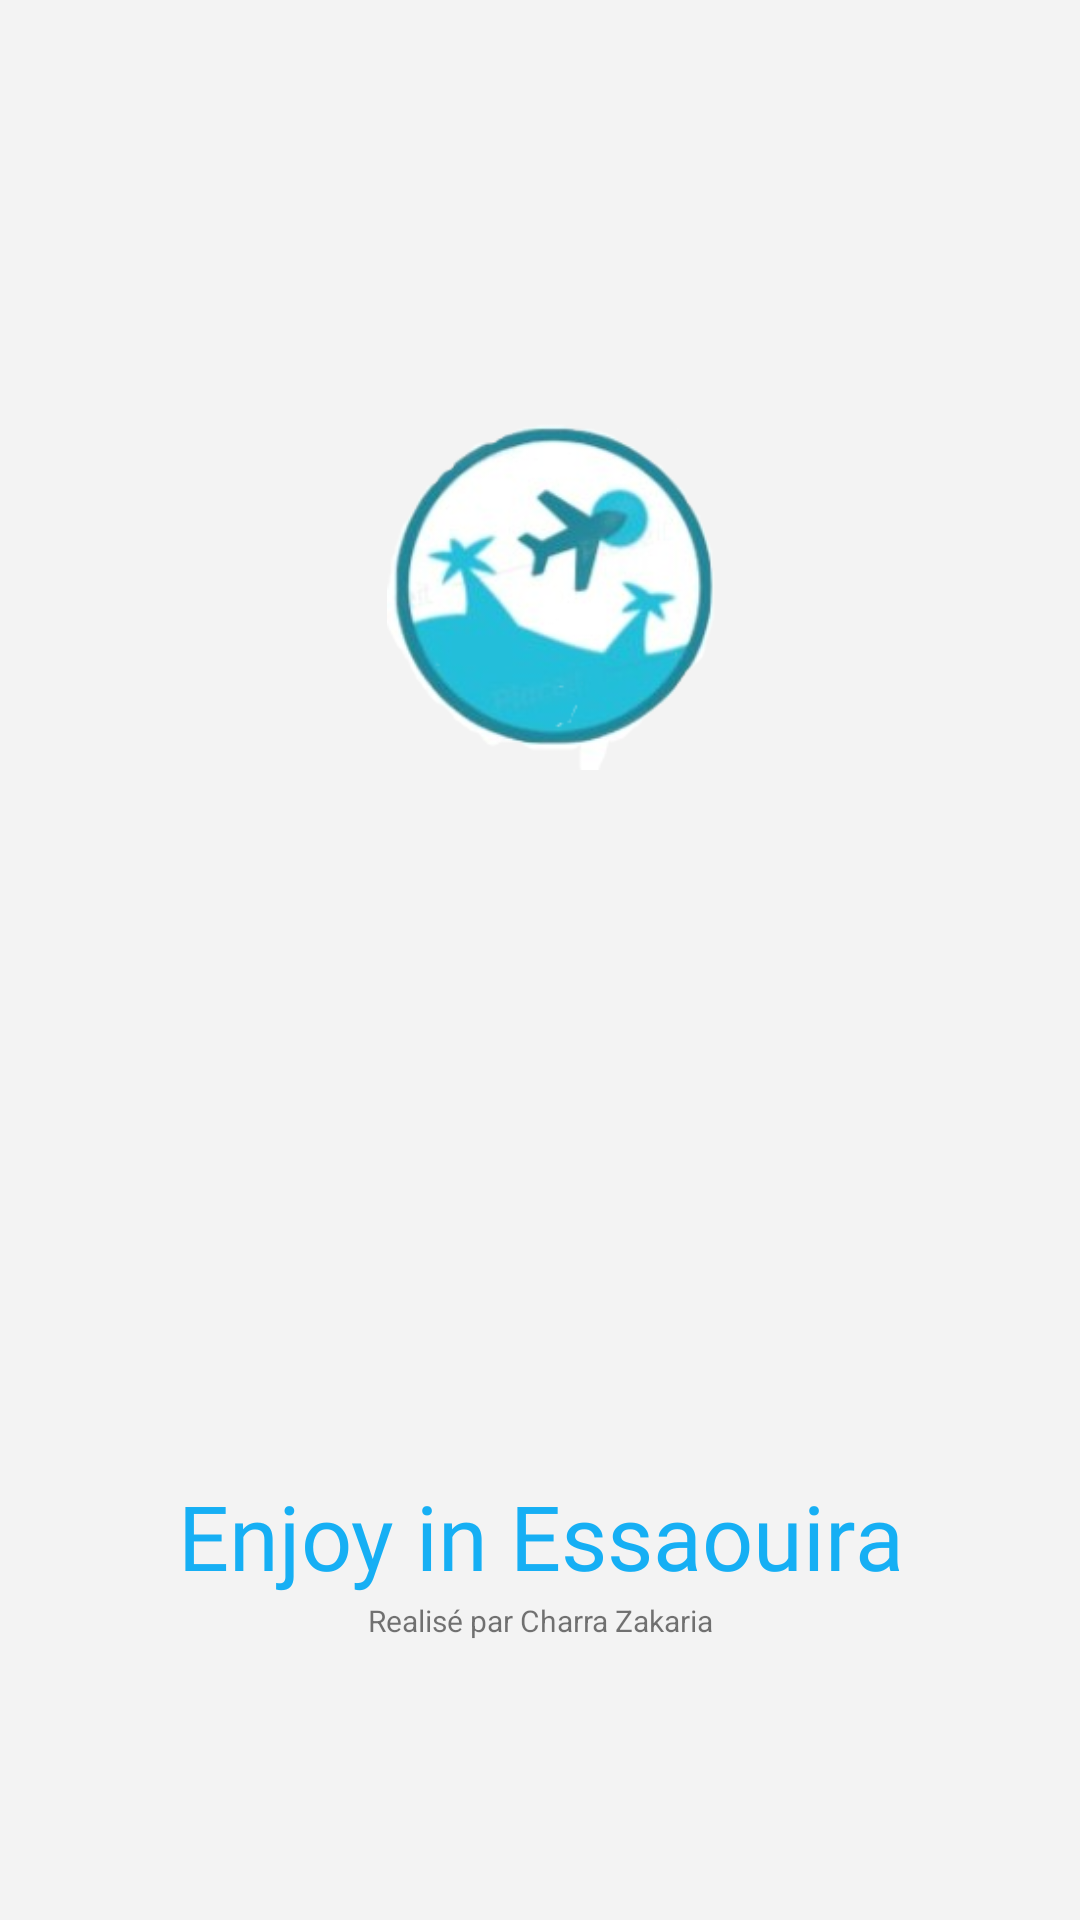

Write the Android layout XML for this screen, with the resource values it uses.
<!-- AndroidManifest.xml: application theme AppTheme -->
<!-- res/layout/activity_main.xml -->
<?xml version="1.0" encoding="utf-8"?>
<RelativeLayout xmlns:android="http://schemas.android.com/apk/res/android"
    xmlns:app="http://schemas.android.com/apk/res-auto"
    xmlns:tools="http://schemas.android.com/tools"
    android:layout_width="match_parent"
    android:layout_height="match_parent"
    tools:context=".MainActivity"
    android:background="#F3F3F3">

    <ImageView
        android:layout_width="164dp"
        android:layout_height="wrap_content"
        android:layout_alignParentStart="true"
        android:layout_alignParentLeft="true"

        android:layout_alignParentEnd="true"
        android:layout_alignParentRight="true"
        android:layout_alignParentBottom="true"
        android:layout_marginStart="129dp"
        android:layout_marginLeft="129dp"
        android:layout_marginEnd="118dp"
        android:layout_marginRight="118dp"
        android:layout_marginBottom="352dp"
        android:src="@drawable/logoff" />

    <TextView
        android:layout_width="240dp"
        android:layout_height="wrap_content"
        android:layout_alignParentStart="true"
        android:layout_alignParentLeft="true"
        android:layout_alignParentEnd="true"
        android:layout_alignParentRight="true"
        android:layout_alignParentBottom="true"
        android:layout_centerInParent="true"
        android:layout_marginStart="0dp"
        android:layout_marginLeft="0dp"
        android:layout_marginTop="50dp"
        android:layout_marginEnd="0dp"
        android:layout_marginRight="0dp"
        android:layout_marginBottom="108dp"
        android:fontFamily="@font/bangers"
        android:gravity="center"
        android:text="Enjoy in Essaouira"
        android:textColor="#EB03A9F4"
        android:textSize="30dp" />

    <TextView
        android:layout_width="wrap_content"
        android:layout_height="wrap_content"
        android:layout_alignParentBottom="true"
        android:layout_centerVertical="true"
        android:layout_marginBottom="93dp"
        android:gravity="center"
        android:layout_centerHorizontal="true"
        android:text="Realisé par Charra Zakaria"
        android:textSize="10dp" />




</RelativeLayout>
<!-- resources referenced by this layout -->
<resources>
  <!-- drawable logoff: png bitmap (drawable-v24, 44000 bytes) -->
  <style name="AppTheme" parent="Theme.AppCompat.Light.NoActionBar">
          
          <item name="colorPrimary">@color/colorPrimary</item>
          <item name="colorPrimaryDark">@color/colorPrimaryDark</item>
          <item name="colorAccent">@color/colorAccent</item>
      </style>
  <!-- not gathered from this repository: default colours our renderer supplied (Android Studio template values) -->
  <color name="colorPrimary">#FF6200EE</color>
  <color name="colorPrimaryDark">#FF3700B3</color>
  <color name="colorAccent">#FF03DAC5</color>
</resources>
